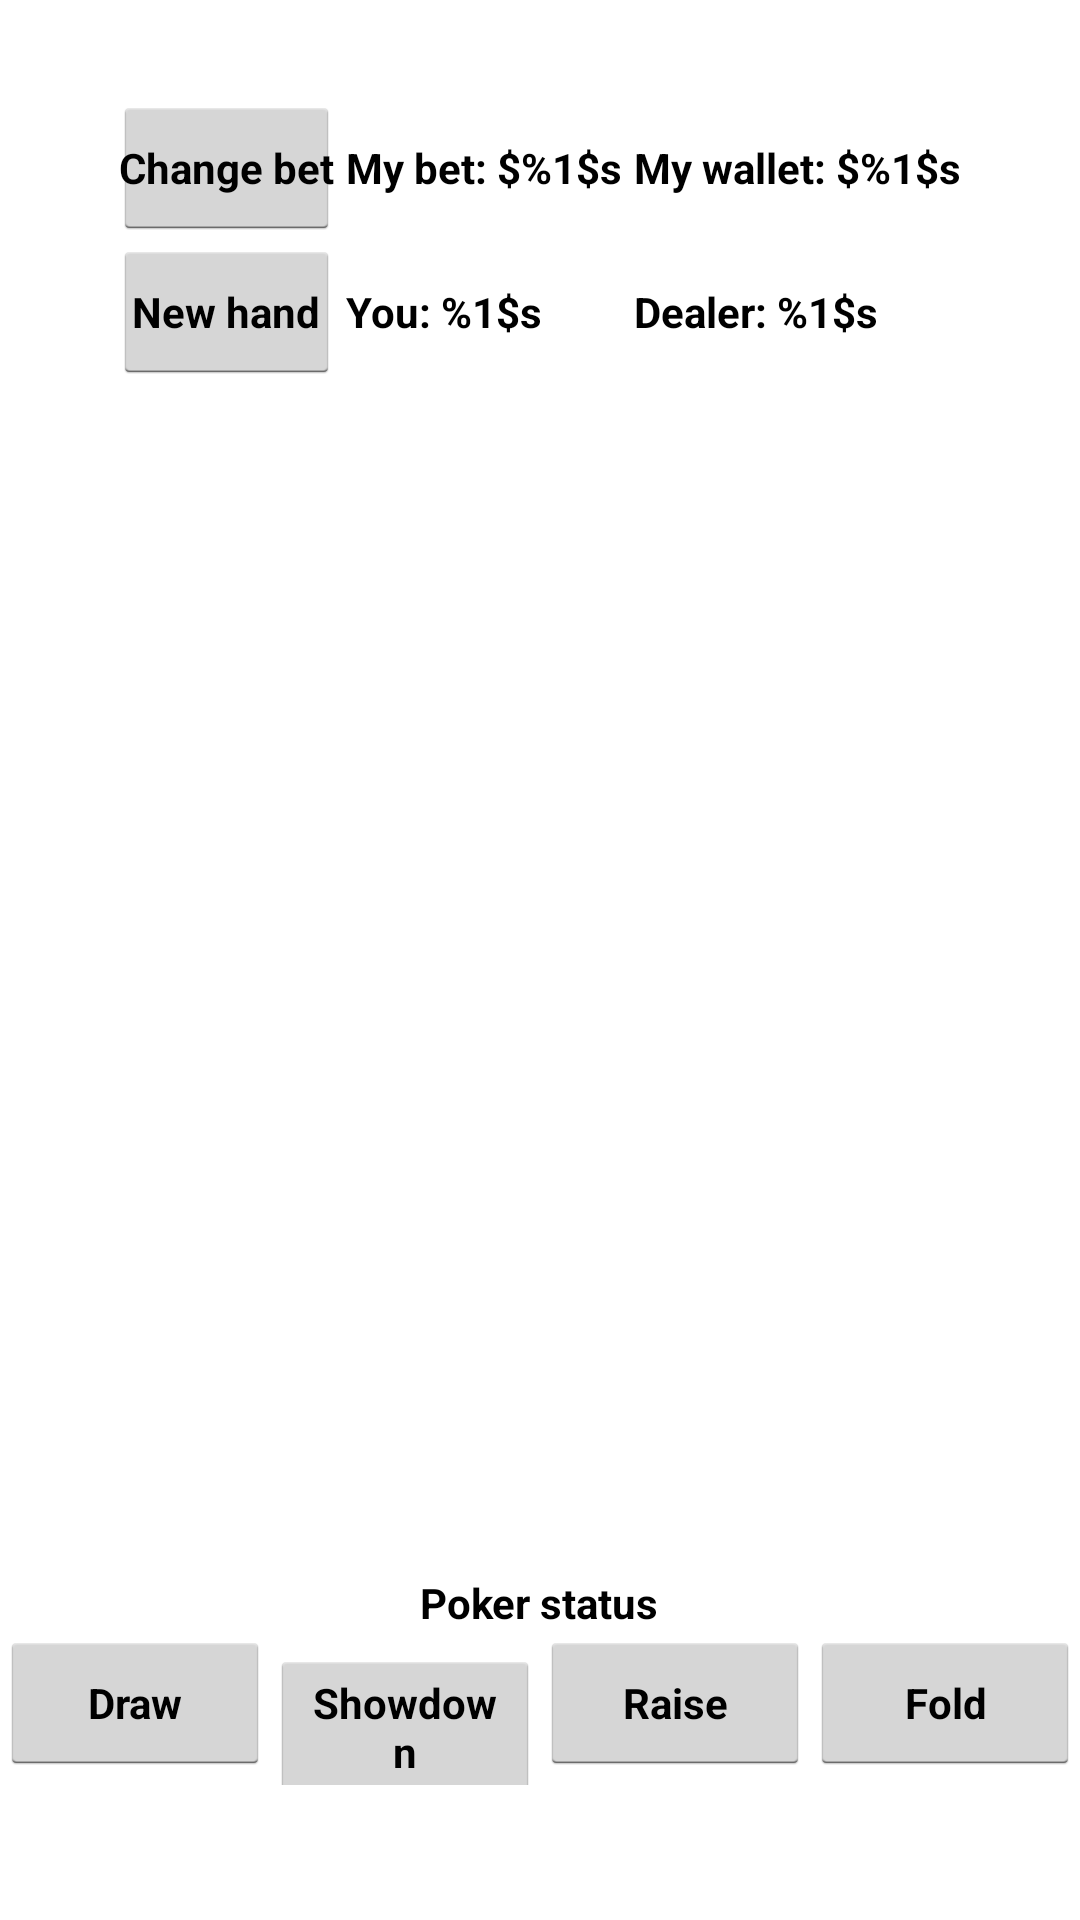

Layout XML and referenced resources for this Android screen:
<!-- AndroidManifest.xml: application theme AppTheme -->
<!-- res/layout/activity_poker.xml -->
<?xml version="1.0" encoding="utf-8"?>
<LinearLayout xmlns:android="http://schemas.android.com/apk/res/android"
    xmlns:tools="http://schemas.android.com/tools"
    android:id="@+id/llPoker"
    android:layout_width="match_parent"
    android:layout_height="match_parent"
    android:fitsSystemWindows="true"
    android:gravity="center_vertical|center_horizontal"
    android:orientation="vertical">

    <LinearLayout
        android:layout_width="match_parent"
        android:layout_height="match_parent"
        android:layout_weight="1"
        android:gravity="center_vertical"
        android:orientation="vertical">

        <TableLayout
            android:layout_width="wrap_content"
            android:layout_height="wrap_content"
            android:layout_gravity="center_vertical|center_horizontal"
            tools:ignore="UselessParent">

            <TableRow>

                <Button
                    android:id="@+id/btPkBet"
                    android:layout_width="wrap_content"
                    android:layout_height="wrap_content"
                    android:onClick="changeBet"
                    android:padding="@dimen/views_paddings_in_table"
                    android:text="@string/pk_bet"
                    android:textSize="@dimen/buttons_size"
                    android:textStyle="bold"
                    tools:ignore="ButtonStyle" />

                <TextView
                    android:id="@+id/tvMyBet"
                    android:layout_width="wrap_content"
                    android:layout_height="wrap_content"
                    android:gravity="center_vertical|start"
                    android:padding="@dimen/views_paddings_in_table"
                    android:text="@string/my_bet"
                    android:textColor="#000000"
                    android:textSize="@dimen/text_views_size"
                    android:textStyle="bold" />

                <TextView
                    android:id="@+id/tvMyMoney"
                    android:layout_width="wrap_content"
                    android:layout_height="wrap_content"
                    android:gravity="center_vertical|start"
                    android:padding="@dimen/views_paddings_in_table"
                    android:text="@string/my_money"
                    android:textColor="#000000"
                    android:textSize="@dimen/text_views_size"
                    android:textStyle="bold" />
            </TableRow>

            <TableRow>

                <Button
                    android:id="@+id/btPkNew"
                    android:layout_width="wrap_content"
                    android:layout_height="wrap_content"
                    android:onClick="newHand"
                    android:padding="@dimen/views_paddings_in_table"
                    android:text="@string/pk_new"
                    android:textSize="@dimen/buttons_size"
                    android:textStyle="bold"
                    tools:ignore="ButtonStyle" />

                <TextView
                    android:id="@+id/tvMyPkHand"
                    android:layout_width="wrap_content"
                    android:layout_height="wrap_content"
                    android:gravity="center_vertical|start"
                    android:padding="@dimen/views_paddings_in_table"
                    android:text="@string/my_pk_hand"
                    android:textColor="#000000"
                    android:textSize="@dimen/text_views_size"
                    android:textStyle="bold" />

                <TextView
                    android:id="@+id/tvDealersPkHand"
                    android:layout_width="wrap_content"
                    android:layout_height="wrap_content"
                    android:gravity="center_vertical|start"
                    android:padding="@dimen/views_paddings_in_table"
                    android:text="@string/dealers_pk_hand"
                    android:textColor="#000000"
                    android:textSize="@dimen/text_views_size"
                    android:textStyle="bold" />
            </TableRow>
        </TableLayout>
    </LinearLayout>

    <LinearLayout
        android:id="@+id/llDealerCards"
        android:layout_width="match_parent"
        android:layout_height="match_parent"
        android:layout_weight="1"
        android:gravity="center_vertical|center_horizontal"
        android:orientation="horizontal" />

    <LinearLayout
        android:id="@+id/llPlayerCards"
        android:layout_width="match_parent"
        android:layout_height="match_parent"
        android:layout_weight="1"
        android:gravity="center_vertical|center_horizontal"
        android:orientation="horizontal" />

    <LinearLayout
        android:layout_width="match_parent"
        android:layout_height="match_parent"
        android:layout_weight="1"
        android:gravity="center_vertical|center_horizontal"
        android:orientation="vertical">

        <LinearLayout
            android:layout_width="fill_parent"
            android:layout_height="wrap_content"
            android:layout_gravity="top|center_horizontal"
            android:gravity="center_horizontal"
            android:orientation="horizontal"
            tools:ignore="UselessLeaf" />

        <LinearLayout
            android:layout_width="fill_parent"
            android:layout_height="wrap_content"
            android:layout_gravity="center_vertical|center_horizontal"
            android:gravity="center_horizontal"
            android:orientation="horizontal">

            <TextView
                android:id="@+id/tvPkStatus"
                android:layout_width="wrap_content"
                android:layout_height="wrap_content"
                android:gravity="center_vertical|center_horizontal"
                android:text="@string/pk_status"
                android:textColor="#000000"
                android:textSize="@dimen/text_views_size"
                android:textStyle="bold" />
        </LinearLayout>

        <LinearLayout
            android:layout_width="fill_parent"
            android:layout_height="wrap_content"
            android:layout_gravity="bottom|center_horizontal"
            android:gravity="center_horizontal"
            android:orientation="horizontal">

            <Button
                android:id="@+id/btPkDiscard"
                android:layout_width="0dp"
                android:layout_height="wrap_content"
                android:layout_weight="1"
                android:onClick="discard"
                android:text="@string/pk_discard"
                android:textSize="@dimen/buttons_size"
                android:textStyle="bold"
                tools:ignore="ButtonStyle" />

            <Button
                android:id="@+id/btPkStand"
                android:layout_width="0dp"
                android:layout_height="wrap_content"
                android:layout_weight="1"
                android:onClick="showdown"
                android:text="@string/pk_stand"
                android:textSize="@dimen/buttons_size"
                android:textStyle="bold"
                tools:ignore="ButtonStyle" />

            <Button
                android:id="@+id/btPkRaise"
                android:layout_width="0dp"
                android:layout_height="wrap_content"
                android:layout_weight="1"
                android:onClick="raise"
                android:text="@string/pk_raise"
                android:textSize="@dimen/buttons_size"
                android:textStyle="bold"
                tools:ignore="ButtonStyle" />

            <Button
                android:id="@+id/btPkFold"
                android:layout_width="0dp"
                android:layout_height="wrap_content"
                android:layout_weight="1"
                android:onClick="fold"
                android:text="@string/pk_fold"
                android:textSize="@dimen/buttons_size"
                android:textStyle="bold"
                tools:ignore="ButtonStyle" />
        </LinearLayout>
    </LinearLayout>

</LinearLayout>
<!-- resources referenced by this layout -->
<resources>
  <dimen name="buttons_size">14sp</dimen>
  <dimen name="text_views_size">14sp</dimen>
  <dimen name="views_paddings_in_table">2dp</dimen>
  <string name="dealers_pk_hand">Dealer: %1$s</string>
  <string name="my_bet">My bet: $%1$s</string>
  <string name="my_money">My wallet: $%1$s</string>
  <string name="my_pk_hand">You: %1$s</string>
  <string name="pk_bet">Change bet</string>
  <string name="pk_discard">Draw</string>
  <string name="pk_fold">Fold</string>
  <string name="pk_new">New hand</string>
  <string name="pk_raise">Raise</string>
  <string name="pk_stand">Showdown</string>
  <string name="pk_status">Poker status</string>
  <style name="AppTheme" parent="AppBaseTheme">
          
      </style>
  <style name="AppBaseTheme" parent="android:Theme.Holo.Light.DarkActionBar" />
</resources>
